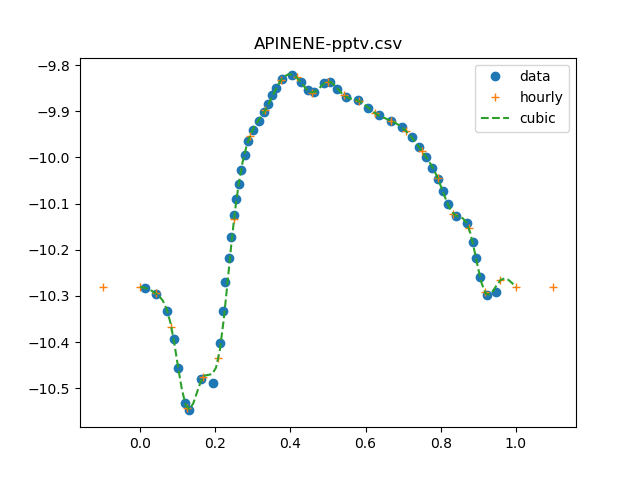

Values plotted in this chart, from the file beside it:
0.2965055450931145, 52.23970944309929
1.038, 50.66
1.711, 46.54
2.143, 40.41
2.426, 35.02
2.872, 29.42
3.136, 28.31
3.868, 33.11
4.637, 32.52
5.107, 39.62
5.013, 33.91
5.282, 46.52
5.451, 53.63
5.676, 60.56
5.822, 67.18
6.024, 74.88
6.125, 81.36
6.338, 87.47
6.468, 94.12
6.688, 101
6.9, 108.5
7.236, 114.7
7.573, 120
7.944, 125.7
8.191, 130.6
8.44, 136.3
8.663, 141.3
9.056, 147.8
9.729, 150.9
10.27, 145.9
10.7, 139.9
11.11, 138.4
11.77, 145.1
12.12, 145.8
12.59, 140.5
13.17, 135.5
13.91, 132.9
14.58, 127.8
15.25, 123.4
16, 120.2
16.74, 116.2
17.34, 110.6
17.81, 105.4
18.25, 100.1
18.66, 95.09
19.03, 89.92
19.36, 84.63
19.67, 79.27
20.17, 74.52
20.85, 72.12
21.24, 65.63
21.45, 60.44
21.69, 55.17
22.13, 50.43
22.7, 51.23
